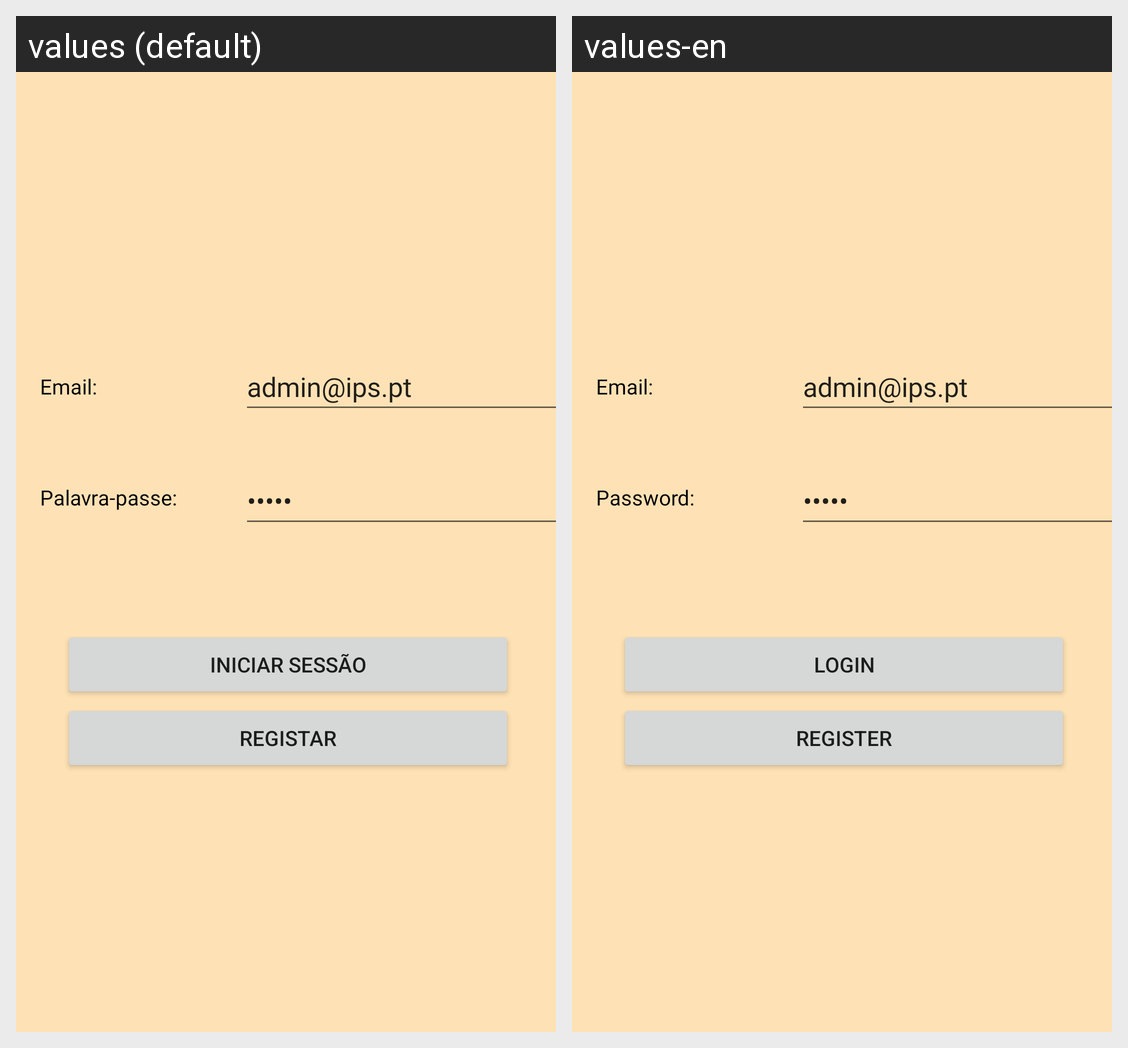

The same Android screen rendered under two of its app's locales, left to right. List the strings drawn on it with the default value and each locale's translation.
Android screen res/layout/activity_login.xml rendered under 2 locales, left to right: values (default), values-en. Device: Nexus 5 (rendered at 1080×1920; each locale shown at half size, 540×960, under a caption strip naming it); theme Theme.NewPetFriend.
Strings drawn on this screen, with the default value and each locale's value (text and hints the layout hard-codes, and strings that could not be matched under every locale, appear in the picture but are not listed):

registar
  values: Registar
  values-en: Register

iniciar_sessao
  values: Iniciar sessão
  values-en: LogIn

debug_admin
  values: admin@ips.pt
  values-en: admin@ips.pt  [not translated; the default value is used]

email
  values: Email:
  values-en: Email:

palavra_passe
  values: Palavra-passe:
  values-en: Password:

debug_admin_password
  values: admin
  values-en: admin  [not translated; the default value is used]
